Dataset: summer_winter_dataset (GitHub, vithlaithla/DN-Classifier). Classes: summer, winter.

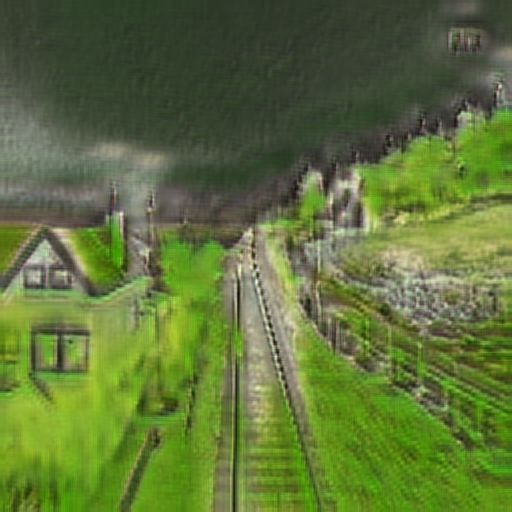
Label: summer

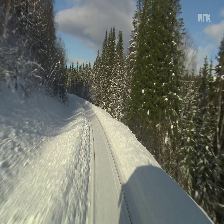
Label: winter

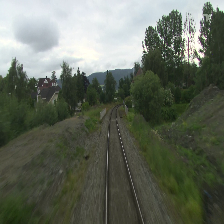
Label: summer

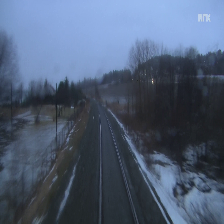
Label: winter

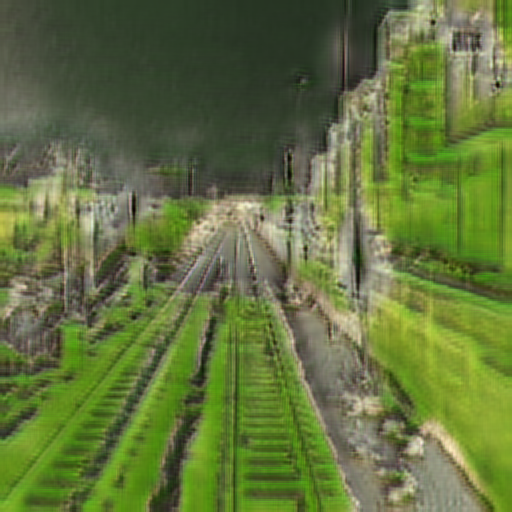
Label: summer

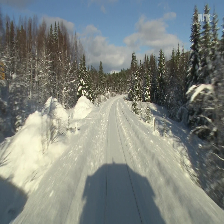
Label: winter
